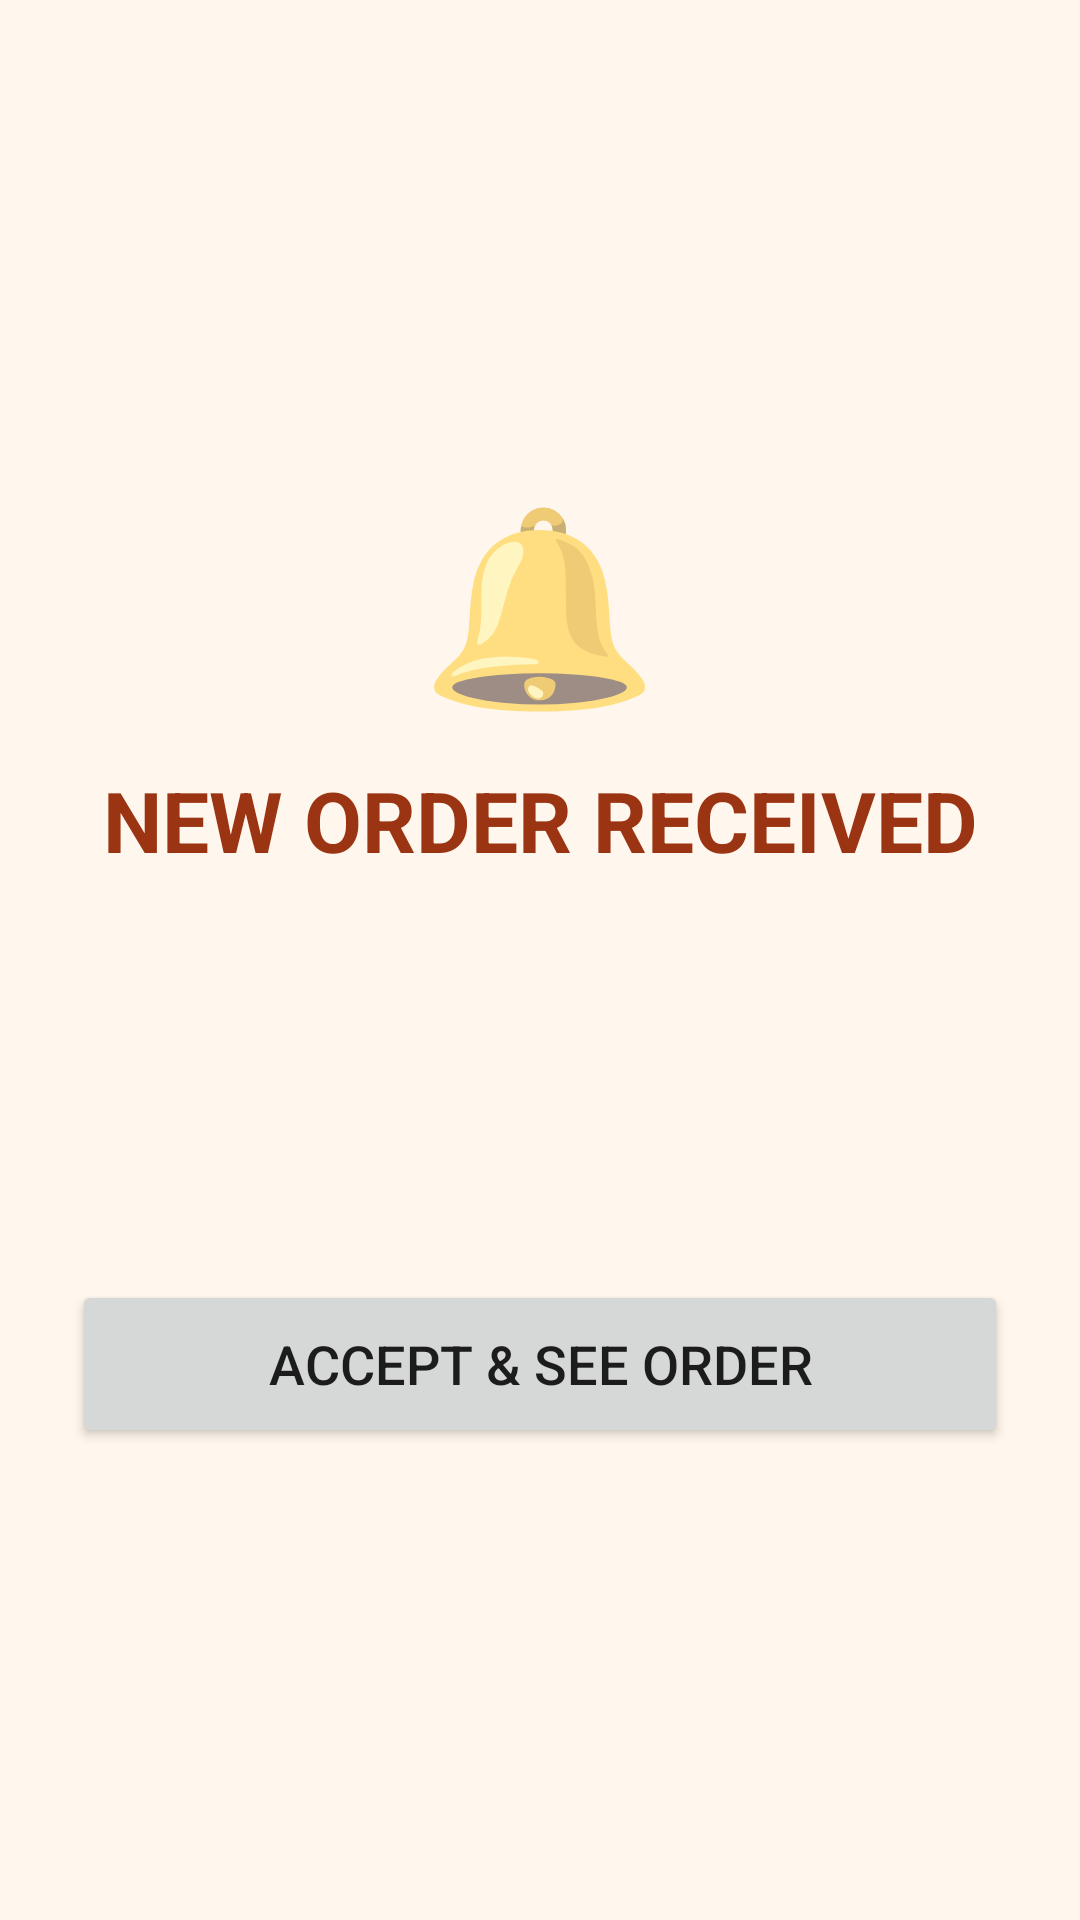

Reconstruct the res/layout file that produces this screen, plus the resources it refers to.
<!-- AndroidManifest.xml: application theme Theme.UklanaRestaurant -->
<!-- res/layout/activity_incoming_order.xml -->
<?xml version="1.0" encoding="utf-8"?>
<LinearLayout xmlns:android="http://schemas.android.com/apk/res/android"
    android:layout_width="match_parent"
    android:layout_height="match_parent"
    android:orientation="vertical"
    android:gravity="center"
    android:padding="24dp"
    android:background="#FFF7ED">

    <TextView
        android:layout_width="wrap_content"
        android:layout_height="wrap_content"
        android:text="🔔"
        android:textSize="64sp" />

    <TextView
        android:id="@+id/alertTitle"
        android:layout_width="match_parent"
        android:layout_height="wrap_content"
        android:gravity="center"
        android:text="NEW ORDER RECEIVED"
        android:textColor="#9A3412"
        android:textSize="28sp"
        android:textStyle="bold"
        android:layout_marginTop="12dp" />

    <TextView
        android:id="@+id/alertOrderId"
        android:layout_width="match_parent"
        android:layout_height="wrap_content"
        android:gravity="center"
        android:textColor="#111827"
        android:textSize="21sp"
        android:textStyle="bold"
        android:layout_marginTop="12dp" />

    <TextView
        android:id="@+id/alertMessage"
        android:layout_width="match_parent"
        android:layout_height="wrap_content"
        android:gravity="center"
        android:textColor="#374151"
        android:textSize="18sp"
        android:layout_marginTop="14dp"
        android:padding="16dp" />

    <Button
        android:id="@+id/openOrderButton"
        android:layout_width="match_parent"
        android:layout_height="56dp"
        android:text="ACCEPT &amp; SEE ORDER"
        android:textSize="18sp"
        android:layout_marginTop="24dp" />


</LinearLayout>
<!-- resources referenced by this layout -->
<resources>
  <style name="Theme.UklanaRestaurant" parent="Theme.MaterialComponents.DayNight.NoActionBar">
          <item name="colorPrimary">@color/orange</item>
          <item name="colorPrimaryVariant">@color/orange</item>
          <item name="colorOnPrimary">@color/white</item>
          <item name="android:statusBarColor">@color/dark</item>
          <item name="android:navigationBarColor">@color/dark</item>
          <item name="android:windowLightStatusBar">false</item>
      </style>
  <color name="orange">#F97316</color>
  <color name="white">#FFFFFF</color>
  <color name="dark">#1F2937</color>
</resources>
